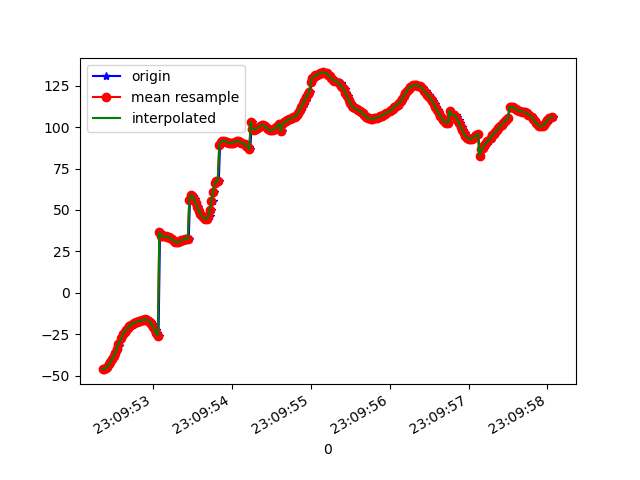

Values plotted in this chart, from the file beside it:
1617836992362, 532635911195660, -46.14142, 7.894695, 87.355286
1617836992365, 532635930426430, -45.88, 9.482, 88.21
1617836992389, 532635949657200, -45.99, 11, 87.53
1617836992406, 532635968887970, -45.34, 12.91, 88.17
1617836992427, 532635988118740, -44.78, 14.96, 87.59
1617836992445, 532636007349510, -43.15, 17.25, 88.08
1617836992463, 532636026580280, -41.87, 19.83, 87.59
1617836992488, 532636045811050, -40.08, 22.31, 87.35
1617836992502, 532636065041820, -38.35, 25.15, 87.59
1617836992527, 532636084272590, -36.41, 27.73, 86.74
1617836992547, 532636103503360, -34.16, 30.46, 87
1617836992569, 532636122734130, -32.08, 33.03, 85.85
1617836992573, 532636141964900, -29.84, 35.28, 85.09
1617836992600, 532636161195670, -28.01, 37.62, 84.91
1617836992614, 532636180426440, -26.22, 39.57, 84.56
1617836992630, 532636199657210, -24.74, 41.61, 84.31
1617836992651, 532636218887980, -23.41, 43.33, 82.76
1617836992673, 532636238118750, -22.23, 44.82, 83.06
1617836992690, 532636257349520, -21.28, 46.42, 82.84
1617836992708, 532636276580290, -20.19, 47.48, 81.07
1617836992730, 532636295811060, -19.26, 48.29, 80.07
1617836992746, 532636315041830, -18.6, 48.86, 80.06
1617836992766, 532636334272600, -18.11, 49.14, 80.24
1617836992784, 532636353503370, -17.77, 49.16, 80.55
1617836992803, 532636372734140, -17.48, 48.9, 80.92
1617836992826, 532636391964910, -17.25, 48.3, 81.27
1617836992842, 532636411195680, -17.06, 47.36, 81.63
1617836992860, 532636430426450, -16.86, 46.09, 81.99
1617836992878, 532636449657220, -16.58, 44.49, 82.33
1617836992898, 532636468887990, -16.26, 42.55, 82.66
1617836992918, 532636488118760, -16.12, 40.31, 83.1
1617836992937, 532636507349530, -16.3, 37.76, 83.77
1617836992955, 532636526580300, -16.76, 34.91, 84.64
1617836992976, 532636545811070, -17.53, 31.78, 85.59
1617836992994, 532636565041840, -18.74, 28.47, 86.43
1617836993013, 532636584272610, -20.43, 25.15, 87.08
1617836993034, 532636603503380, -22.37, 22.06, 87.56
1617836993052, 532636622734150, -24.29, 19.25, 87.92
1617836993070, 532636641964920, -25.89, 16.68, 88.19
1617836993089, 532636661195690, 36.75, 17.13, 89.6
1617836993107, 532636680426460, 34.14, 12.25, 88.63
1617836993129, 532636699657230, 34.05, 10.32, 88.96
1617836993146, 532636718888000, 34.09, 8.53, 89.27
1617836993165, 532636738118770, 34.08, 6.917, 89.53
1617836993184, 532636757349540, 33.93, 5.49, 89.69
1617836993206, 532636776580310, 33.54, 4.201, 89.8
1617836993224, 532636795811080, 32.96, 3.034, 89.84
1617836993241, 532636815041850, 32.26, 2, 89.83
1617836993261, 532636834272620, 31.56, 1.128, 89.79
1617836993279, 532636853503390, 31, 0.441, 89.76
1617836993299, 532636872734160, 30.63, -0.07881, 89.74
1617836993317, 532636891964930, 30.53, -0.4245, 89.76
1617836993336, 532636911195700, 30.73, -0.5702, 89.81
1617836993354, 532636930426470, 31.16, -0.5717, 89.9
1617836993376, 532636949657240, 31.64, -0.4483, 89.99
1617836993393, 532636968888010, 32.08, -0.174, 90.08
1617836993413, 532636988118780, 32.43, 0.3225, 90.14
1617836993434, 532637007349550, 32.62, 1.032, 90.24
1617836993453, 532637026580320, 32.6, 1.911, 90.4
1617836993469, 532637045811090, 56.21, -1.606, 90.66
1617836993489, 532637065041860, 59.2, 3.535, 90.81
... 238 more rows
